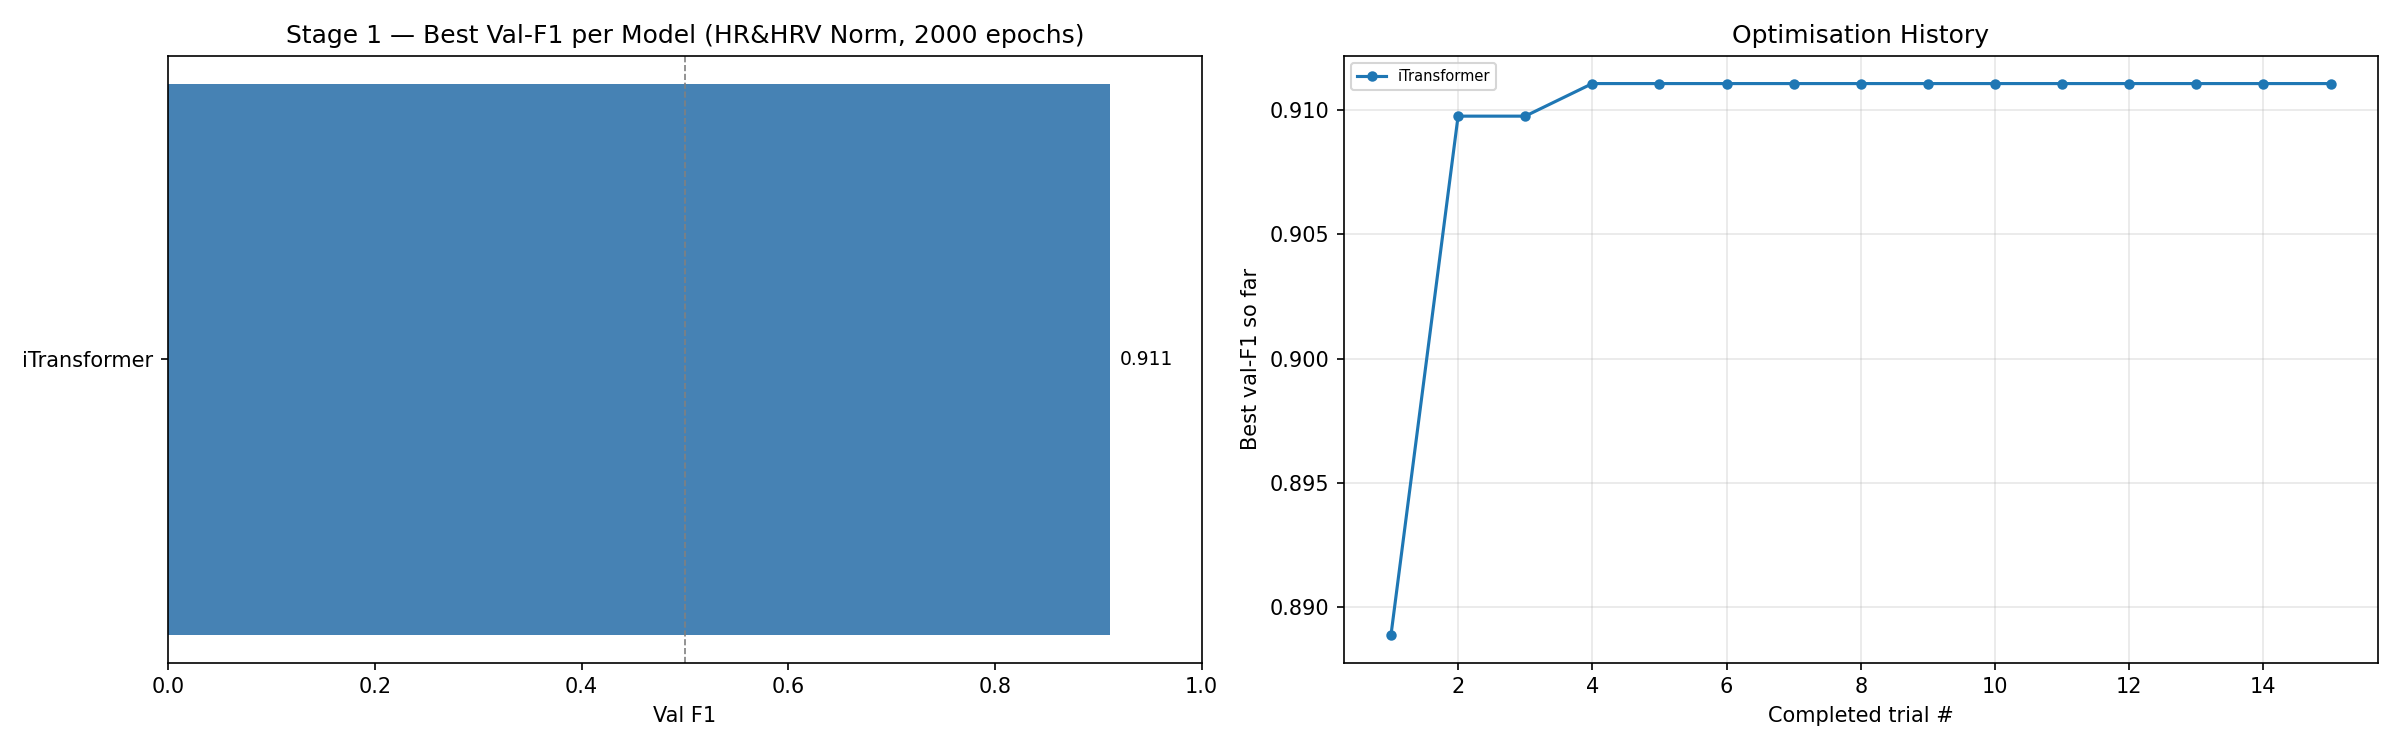

The file beside this chart, header and first rows:
model, val_f1, trial_no, lr, wd, dropout, bs, d_model, n_heads, n_layers, d_ff, patience, e4_accuracy, e4_f1, e4_precision, e4_recall, e4_auroc
iTransformer, 0.9111, 3, 0.0005834, 0.0004845, 0.1451, 32, 256, 8, 1, 256, 94, 0.8656, 0.9256, 0.9217, 0.9296, 0.8335
